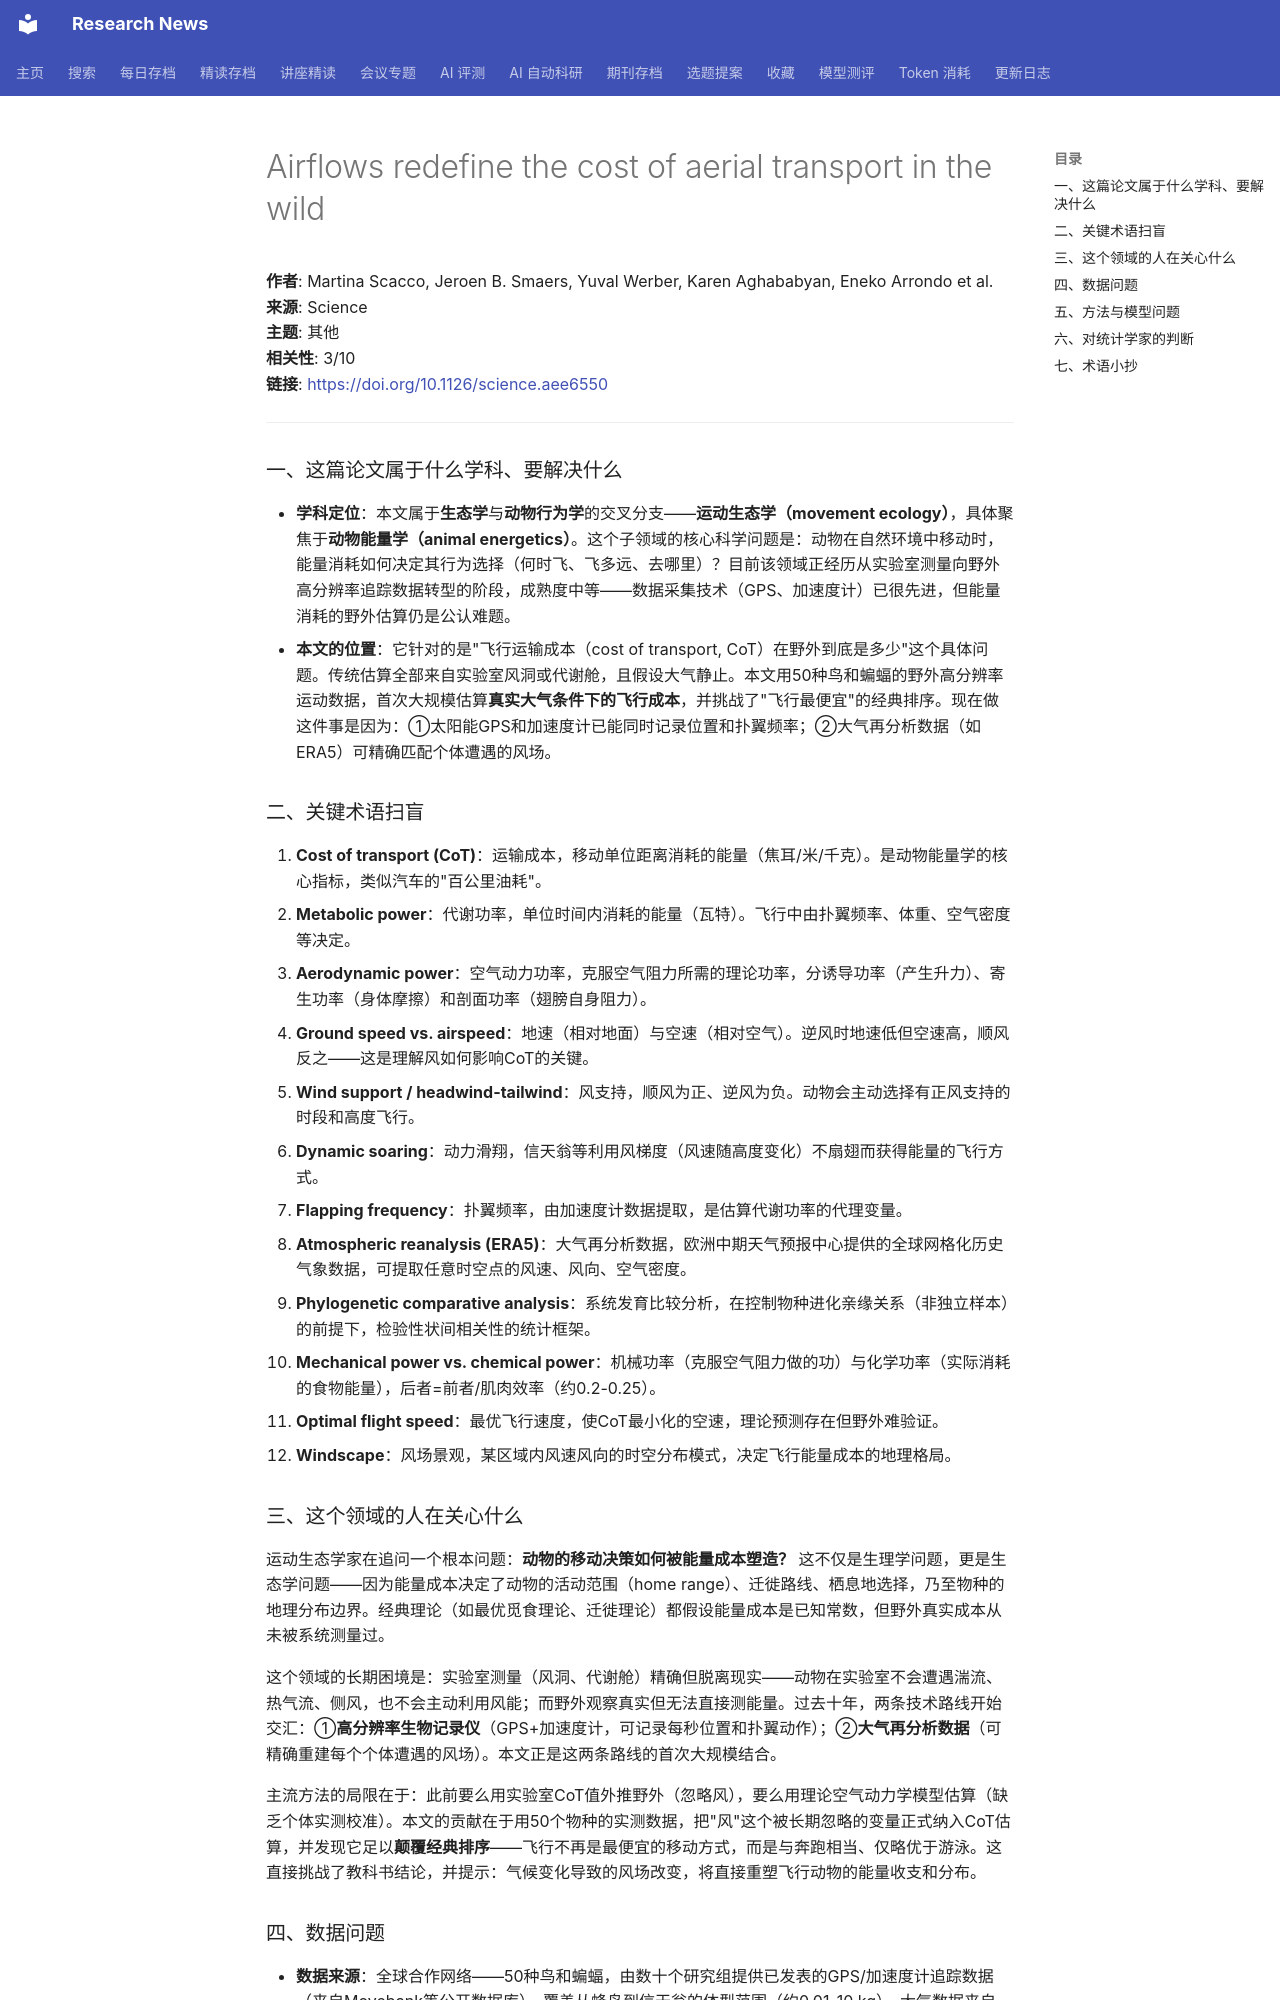

repository: cxy0714/research-news · page: deep_reads/2026-10-16-10.1126_science.aee6550/index.html · generator: mkdocs

# Airflows redefine the cost of aerial transport in the wild

**作者**: Martina Scacco, Jeroen B. Smaers, Yuval Werber, Karen Aghababyan, Eneko Arrondo et al.  
**来源**: Science  
**主题**: 其他  
**相关性**: 3/10  
**链接**: <https://doi.org/10.1126/science.aee6550>

---

### 一、这篇论文属于什么学科、要解决什么

- **学科定位**：本文属于**生态学**与**动物行为学**的交叉分支——**运动生态学（movement ecology）**，具体聚焦于**动物能量学（animal energetics）**。这个子领域的核心科学问题是：动物在自然环境中移动时，能量消耗如何决定其行为选择（何时飞、飞多远、去哪里）？目前该领域正经历从实验室测量向野外高分辨率追踪数据转型的阶段，成熟度中等——数据采集技术（GPS、加速度计）已很先进，但能量消耗的野外估算仍是公认难题。
- **本文的位置**：它针对的是"飞行运输成本（cost of transport, CoT）在野外到底是多少"这个具体问题。传统估算全部来自实验室风洞或代谢舱，且假设大气静止。本文用50种鸟和蝙蝠的野外高分辨率运动数据，首次大规模估算**真实大气条件下的飞行成本**，并挑战了"飞行最便宜"的经典排序。现在做这件事是因为：①太阳能GPS和加速度计已能同时记录位置和扑翼频率；②大气再分析数据（如ERA5）可精确匹配个体遭遇的风场。

### 二、关键术语扫盲

1. **Cost of transport (CoT)**：运输成本，移动单位距离消耗的能量（焦耳/米/千克）。是动物能量学的核心指标，类似汽车的"百公里油耗"。
2. **Metabolic power**：代谢功率，单位时间内消耗的能量（瓦特）。飞行中由扑翼频率、体重、空气密度等决定。
3. **Aerodynamic power**：空气动力功率，克服空气阻力所需的理论功率，分诱导功率（产生升力）、寄生功率（身体摩擦）和剖面功率（翅膀自身阻力）。
4. **Ground speed vs. airspeed**：地速（相对地面）与空速（相对空气）。逆风时地速低但空速高，顺风反之——这是理解风如何影响CoT的关键。
5. **Wind support / headwind-tailwind**：风支持，顺风为正、逆风为负。动物会主动选择有正风支持的时段和高度飞行。
6. **Dynamic soaring**：动力滑翔，信天翁等利用风梯度（风速随高度变化）不扇翅而获得能量的飞行方式。
7. **Flapping frequency**：扑翼频率，由加速度计数据提取，是估算代谢功率的代理变量。
8. **Atmospheric reanalysis (ERA5)**：大气再分析数据，欧洲中期天气预报中心提供的全球网格化历史气象数据，可提取任意时空点的风速、风向、空气密度。
9. **Phylogenetic comparative analysis**：系统发育比较分析，在控制物种进化亲缘关系（非独立样本）的前提下，检验性状间相关性的统计框架。
10. **Mechanical power vs. chemical power**：机械功率（克服空气阻力做的功）与化学功率（实际消耗的食物能量），后者=前者/肌肉效率（约0.2-0.25）。
11. **Optimal flight speed**：最优飞行速度，使CoT最小化的空速，理论预测存在但野外难验证。
12. **Windscape**：风场景观，某区域内风速风向的时空分布模式，决定飞行能量成本的地理格局。

### 三、这个领域的人在关心什么

运动生态学家在追问一个根本问题：**动物的移动决策如何被能量成本塑造？** 这不仅是生理学问题，更是生态学问题——因为能量成本决定了动物的活动范围（home range）、迁徙路线、栖息地选择，乃至物种的地理分布边界。经典理论（如最优觅食理论、迁徙理论）都假设能量成本是已知常数，但野外真实成本从未被系统测量过。

这个领域的长期困境是：实验室测量（风洞、代谢舱）精确但脱离现实——动物在实验室不会遭遇湍流、热气流、侧风，也不会主动利用风能；而野外观察真实但无法直接测能量。过去十年，两条技术路线开始交汇：①**高分辨率生物记录仪**（GPS+加速度计，可记录每秒位置和扑翼动作）；②**大气再分析数据**（可精确重建每个个体遭遇的风场）。本文正是这两条路线的首次大规模结合。

主流方法的局限在于：此前要么用实验室CoT值外推野外（忽略风），要么用理论空气动力学模型估算（缺乏个体实测校准）。本文的贡献在于用50个物种的实测数据，把"风"这个被长期忽略的变量正式纳入CoT估算，并发现它足以**颠覆经典排序**——飞行不再是最便宜的移动方式，而是与奔跑相当、仅略优于游泳。这直接挑战了教科书结论，并提示：气候变化导致的风场改变，将直接重塑飞行动物的能量收支和分布。
